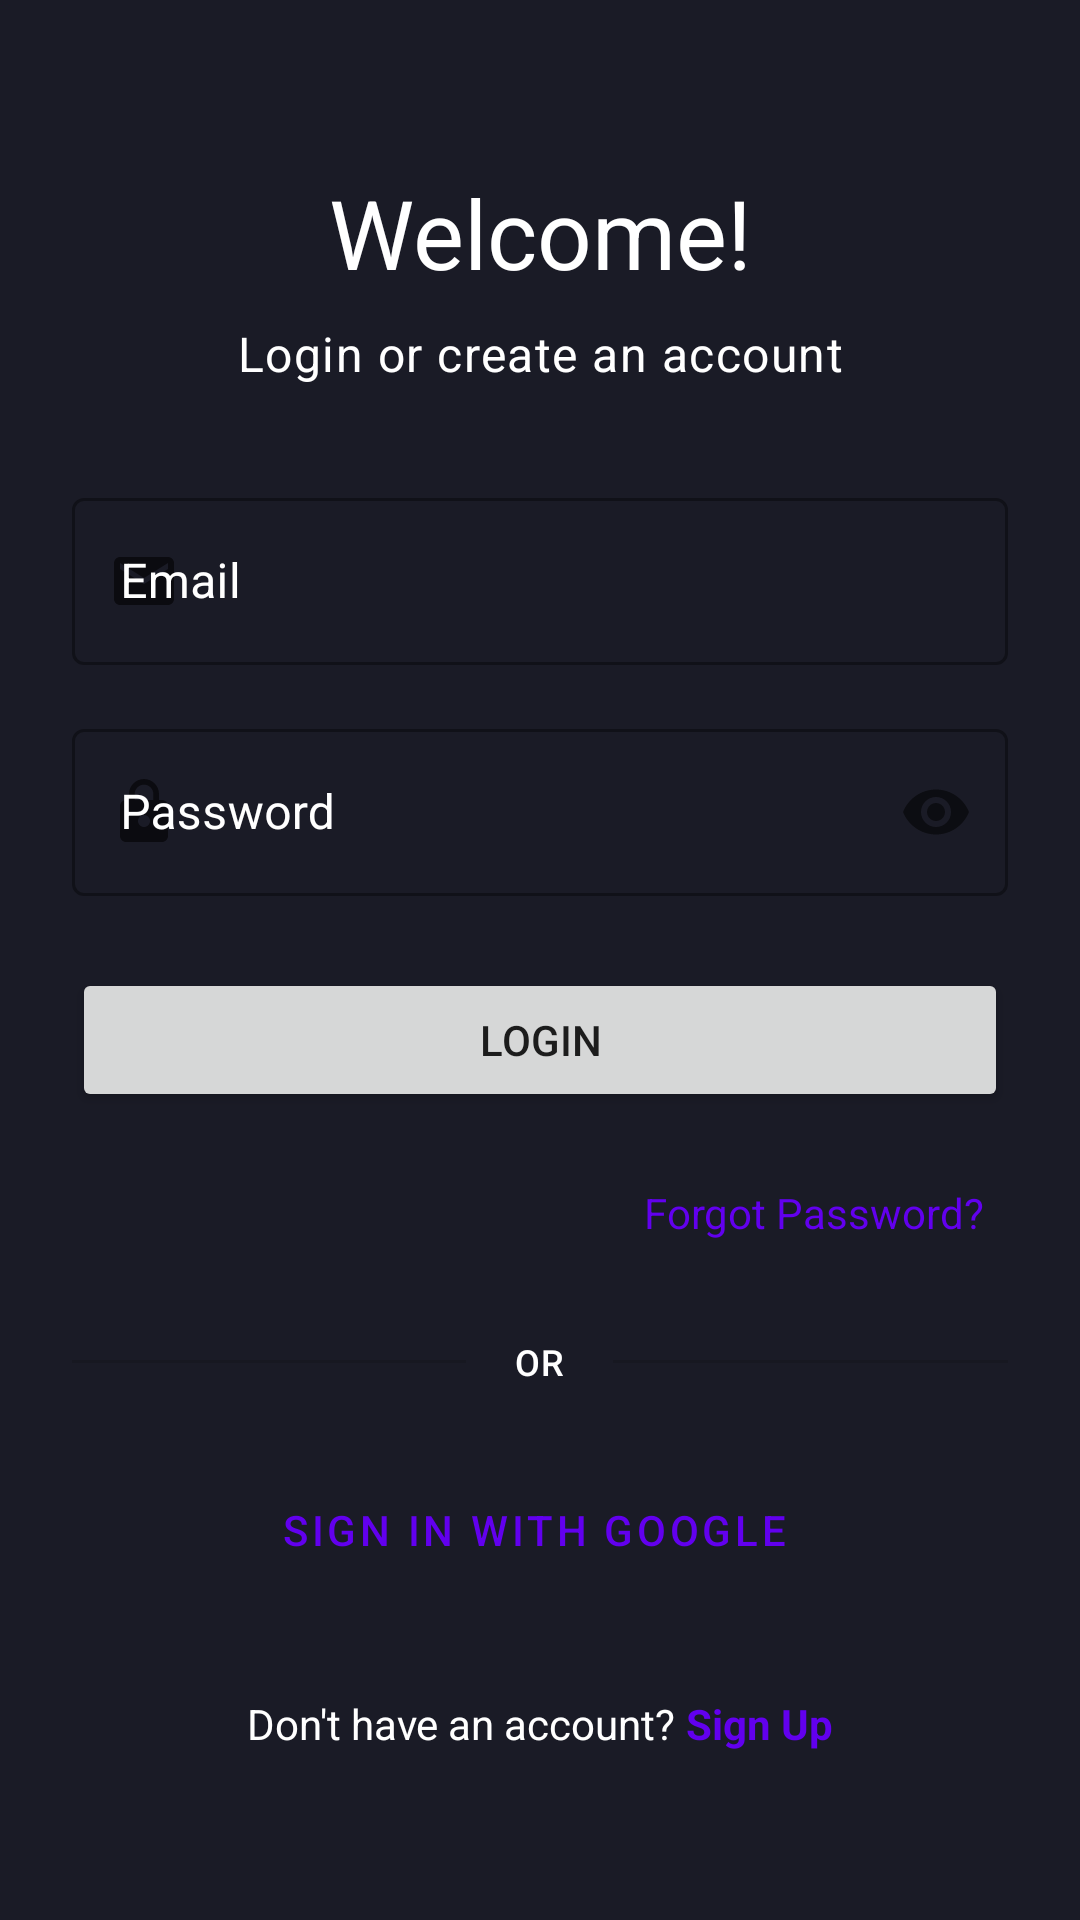

Here is an Android app screen rendered from its layout file. Give the layout XML and the strings, colors and styles it references.
<!-- AndroidManifest.xml: application theme Theme.ToDO -->
<!-- res/layout/activity_login.xml -->
<?xml version="1.0" encoding="utf-8"?>
<androidx.constraintlayout.widget.ConstraintLayout xmlns:android="http://schemas.android.com/apk/res/android"
    xmlns:app="http://schemas.android.com/apk/res-auto"
    xmlns:tools="http://schemas.android.com/tools"
    android:layout_width="match_parent"
    android:layout_height="match_parent"
    android:background="#1A1B26"
    android:padding="24dp"
    tools:context=".LoginActivity">

    <TextView
        android:id="@+id/textViewTitle"
        android:layout_width="wrap_content"
        android:layout_height="wrap_content"
        android:text="Welcome!"
        android:textColor="#ffffff"
        android:textAppearance="@style/TextAppearance.Material3.HeadlineLarge"
        app:layout_constraintTop_toTopOf="parent"
        app:layout_constraintStart_toStartOf="parent"
        app:layout_constraintEnd_toEndOf="parent"
        android:layout_marginTop="32dp"/>

    <TextView
        android:id="@+id/textViewSubtitle"
        android:layout_width="wrap_content"
        android:layout_height="wrap_content"
        android:text="Login or create an account"
        android:textColor="#ffffff"
        android:textAppearance="@style/TextAppearance.Material3.BodyLarge"
        app:layout_constraintTop_toBottomOf="@id/textViewTitle"
        app:layout_constraintStart_toStartOf="parent"
        app:layout_constraintEnd_toEndOf="parent"
        android:layout_marginTop="8dp"/>

    
    <com.google.android.material.textfield.TextInputLayout
        android:id="@+id/textFieldEmail"
        style="@style/Widget.MaterialComponents.TextInputLayout.OutlinedBox"
        android:layout_width="0dp"
        android:layout_height="wrap_content"
        android:hint="Email"
        android:textColorHint="#ffffff"
        app:layout_constraintTop_toBottomOf="@id/textViewSubtitle"
        app:layout_constraintStart_toStartOf="parent"
        app:layout_constraintEnd_toEndOf="parent"
        android:layout_marginTop="32dp"
        app:startIconDrawable="@drawable/ic_email">

        <com.google.android.material.textfield.TextInputEditText
            android:id="@+id/editTextEmail"
            android:layout_width="match_parent"
            android:layout_height="wrap_content"
            android:inputType="textEmailAddress" />
    </com.google.android.material.textfield.TextInputLayout>

    
    <com.google.android.material.textfield.TextInputLayout
        android:id="@+id/textFieldPassword"
        style="@style/Widget.MaterialComponents.TextInputLayout.OutlinedBox"
        android:layout_width="0dp"
        android:layout_height="wrap_content"
        android:hint="Password"
        android:textColorHint="#ffffff"
        app:layout_constraintTop_toBottomOf="@id/textFieldEmail"
        app:layout_constraintStart_toStartOf="parent"
        app:layout_constraintEnd_toEndOf="parent"
        android:layout_marginTop="16dp"
        app:passwordToggleEnabled="true"
        app:startIconDrawable="@drawable/ic_lock">

        <com.google.android.material.textfield.TextInputEditText
            android:id="@+id/editTextPassword"
            android:layout_width="match_parent"
            android:layout_height="wrap_content"
            android:inputType="textPassword" />
    </com.google.android.material.textfield.TextInputLayout>

    <Button
        android:id="@+id/buttonLogin"
        android:layout_width="0dp"
        android:layout_height="wrap_content"
        android:text="Login"
        app:layout_constraintTop_toBottomOf="@id/textFieldPassword"
        app:layout_constraintStart_toStartOf="parent"
        app:layout_constraintEnd_toEndOf="parent"
        android:layout_marginTop="24dp"
        android:paddingVertical="12dp"/>

    <TextView
        android:id="@+id/textViewForgotPassword"
        android:layout_width="wrap_content"
        android:layout_height="wrap_content"
        android:text="Forgot Password?"
        android:textColor="?attr/colorPrimary"
        app:layout_constraintTop_toBottomOf="@id/buttonLogin"
        app:layout_constraintEnd_toEndOf="parent"
        android:layout_marginTop="16dp"
        android:padding="8dp"/>

    <LinearLayout
        android:id="@+id/layoutOrDivider"
        android:layout_width="0dp"
        android:layout_height="wrap_content"
        android:orientation="horizontal"
        android:gravity="center_vertical"
        app:layout_constraintTop_toBottomOf="@id/textViewForgotPassword"
        app:layout_constraintStart_toStartOf="parent"
        app:layout_constraintEnd_toEndOf="parent"
        android:layout_marginTop="24dp">

        <View
            android:layout_width="0dp"
            android:layout_height="1dp"
            android:layout_weight="1"
            android:background="?android:attr/listDivider" />

        <TextView
            android:layout_width="wrap_content"
            android:layout_height="wrap_content"
            android:text="OR"
            android:textColor="#ffffff"
            android:paddingHorizontal="16dp"
            android:textAppearance="@style/TextAppearance.Material3.LabelMedium"/>

        <View
            android:layout_width="0dp"
            android:layout_height="1dp"
            android:layout_weight="1"
            android:background="?android:attr/listDivider" />
    </LinearLayout>

    <Button
        android:id="@+id/buttonSignInWithGoogle"
        style="@style/Widget.MaterialComponents.Button.OutlinedButton.Icon"
        android:layout_width="0dp"
        android:layout_height="wrap_content"
        android:text="Sign In with Google"
        app:icon="@drawable/ic_google_logo"
        app:layout_constraintTop_toBottomOf="@id/layoutOrDivider"
        app:layout_constraintStart_toStartOf="parent"
        app:layout_constraintEnd_toEndOf="parent"
        android:layout_marginTop="24dp"
        android:paddingVertical="12dp"/>

    <LinearLayout
        android:id="@+id/layoutSignUp"
        android:layout_width="wrap_content"
        android:layout_height="wrap_content"
        android:orientation="horizontal"
        app:layout_constraintBottom_toBottomOf="parent"
        app:layout_constraintStart_toStartOf="parent"
        app:layout_constraintEnd_toEndOf="parent"
        android:layout_marginBottom="24dp"
        android:padding="8dp">

        <TextView
            android:id="@+id/textViewNoAccount"
            android:layout_width="wrap_content"
            android:layout_height="wrap_content"
            android:text="Don't have an account? "
            android:textColor="#ffffff"/>

        <TextView
            android:id="@+id/textViewSignUp"
            android:layout_width="wrap_content"
            android:layout_height="wrap_content"
            android:text="Sign Up"
            android:textColor="?attr/colorPrimary"
            android:textStyle="bold" />
    </LinearLayout>

</androidx.constraintlayout.widget.ConstraintLayout>
<!-- resources referenced by this layout -->
<resources>
  <!-- drawable ic_email (drawable) -->
  <vector xmlns:android="http://schemas.android.com/apk/res/android"
      android:width="24dp"
      android:height="24dp"
      android:viewportWidth="24"
      android:viewportHeight="24"
      android:tint="?attr/colorOnPrimary">
      <path
          android:fillColor="@android:color/white"
          android:pathData="M20,4L4,4c-1.1,0 -1.99,0.9 -1.99,2L2,18c0,1.1 0.9,2 2,2h16c1.1,0 2,-0.9 2,-2L22,6c0,-1.1 -0.9,-2 -2,-2zM20,8l-8,5 -8,-5L4,6l8,5 8,-5v2z"/>
  </vector>
  <!-- drawable ic_lock (drawable) -->
  <vector xmlns:android="http://schemas.android.com/apk/res/android"
      android:width="24dp"
      android:height="24dp"
      android:viewportWidth="24"
      android:viewportHeight="24"
      android:tint="?attr/colorOnPrimary">
      <path
          android:fillColor="@android:color/white"
          android:pathData="M18,8h-1L17,6c0,-2.76 -2.24,-5 -5,-5S7,3.24 7,6v2L6,8c-1.1,0 -2,0.9 -2,2v10c0,1.1 0.9,2 2,2h12c1.1,0 2,-0.9 2,-2L20,10c0,-1.1 -0.9,-2 -2,-2zM12,17c-1.1,0 -2,-0.9 -2,-2s0.9,-2 2,-2 2,0.9 2,2 -0.9,2 -2,2zM15.1,8L8.9,8L8.9,6c0,-1.71 1.39,-3.1 3.1,-3.1s3.1,1.39 3.1,3.1v2z"/>
  </vector>
  <style name="Theme.ToDO" parent="Theme.MaterialComponents.DayNight.NoActionBar" />
</resources>
